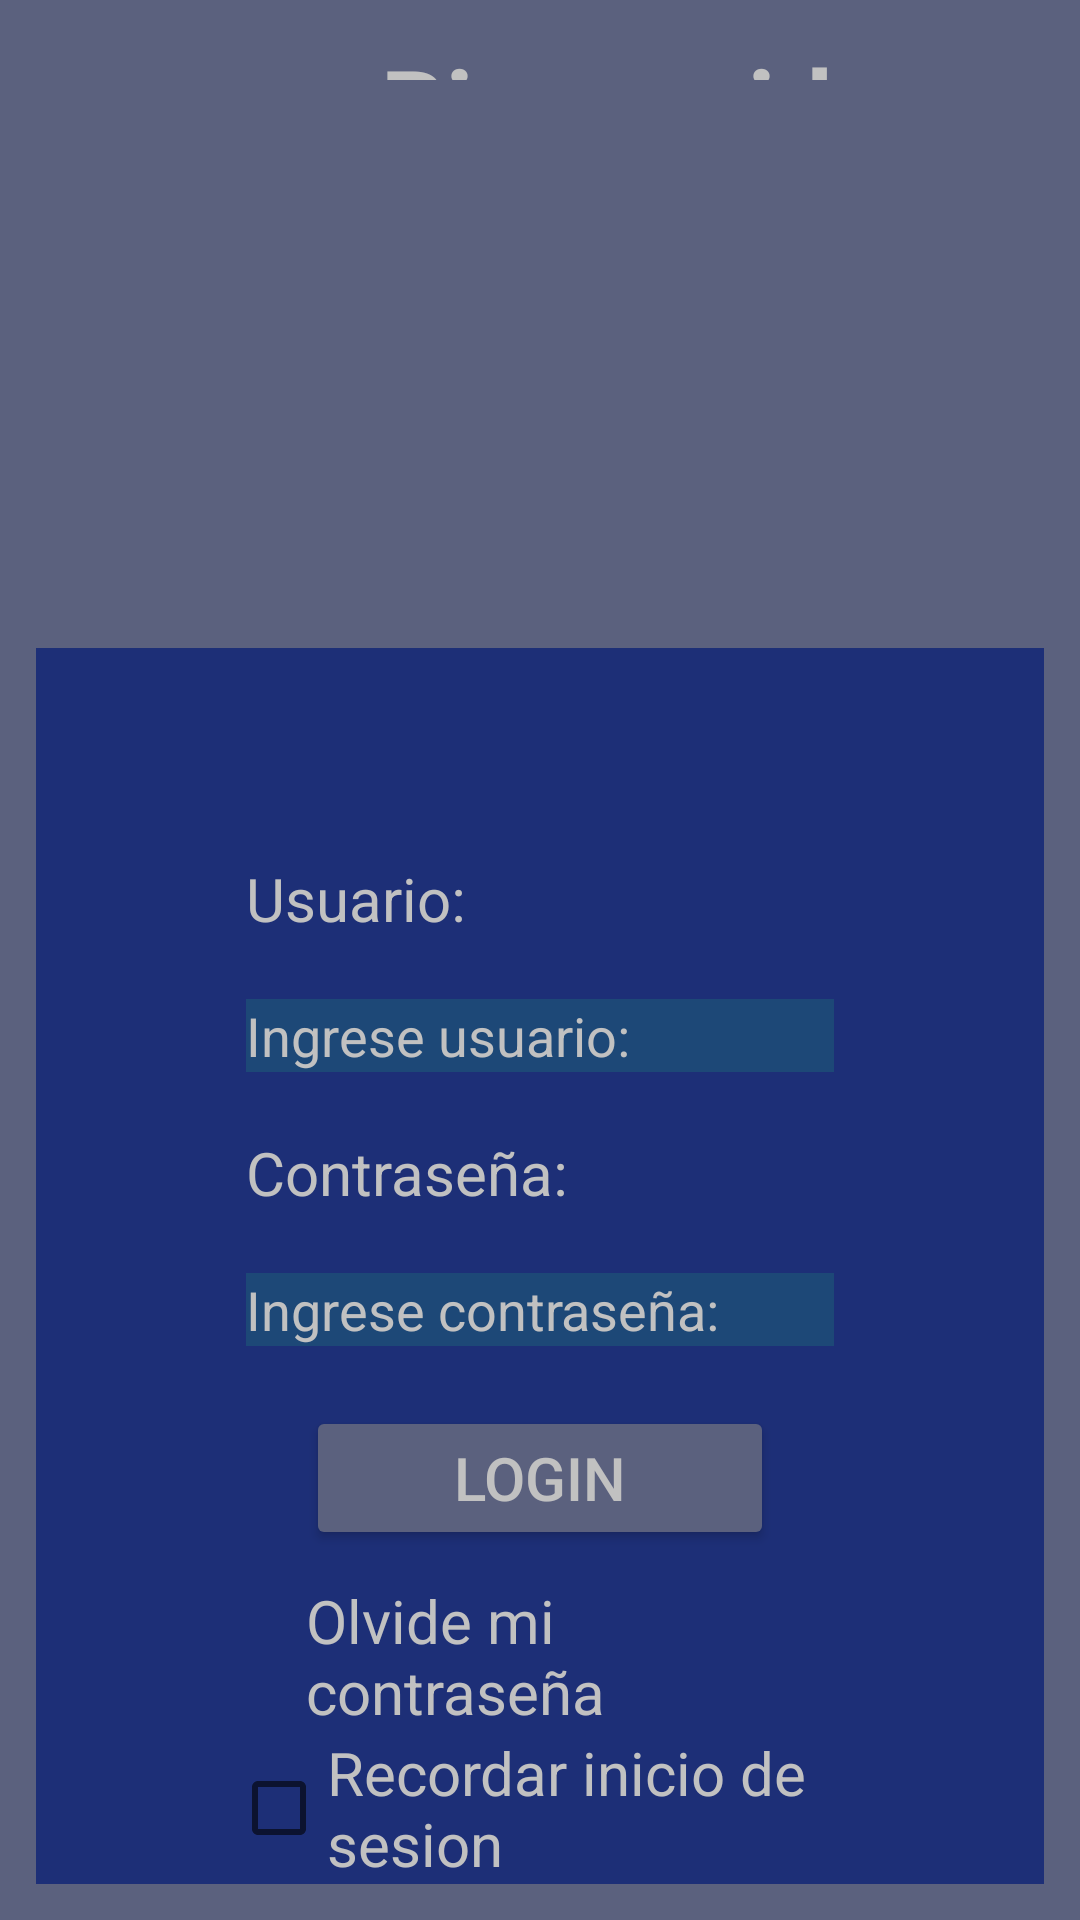

Produce the Android XML layout that renders to this screen, including the resource entries it uses.
<!-- AndroidManifest.xml: application theme Theme.Parcial -->
<!-- res/layout/activity_login.xml -->
<?xml version="1.0" encoding="utf-8"?>
<LinearLayout xmlns:android="http://schemas.android.com/apk/res/android"
    xmlns:app="http://schemas.android.com/apk/res-auto"
    xmlns:tools="http://schemas.android.com/tools"
    android:layout_width="match_parent"
    android:orientation="vertical"
    android:padding="12dp"
    android:layout_height="match_parent"
    android:background="@color/clrprimary"
    tools:context=".LoginActivity">



        <TextView
            android:id="@+id/textView"
            android:layout_width="wrap_content"
            android:layout_height="wrap_content"
            android:layout_marginStart="115dp"
            android:layout_marginBottom="20dp"
            android:layout_weight="1"
            android:text="@string/welcome"
            android:textColor="@color/clriconst"
            android:textSize="34sp"
            android:textStyle="bold" />

        <ImageView
            android:id="@+id/imageView"
            android:layout_width="100dp"
            android:layout_height="180dp"
            android:layout_marginStart="150dp"
            android:layout_marginBottom="20dp"
            android:layout_weight="1"
            android:contentDescription="@string/description_wel"
            app:srcCompat="@drawable/profile" />

    <LinearLayout

        android:layout_width="match_parent"
        android:layout_height="wrap_content"
        android:background="@color/clrcard"
        android:orientation="vertical">

        <TextView
            android:id="@+id/textView2"
            android:layout_width="match_parent"
            android:layout_height="wrap_content"
            android:layout_marginStart="70dp"
            android:layout_marginTop="70dp"
            android:layout_marginEnd="70dp"
            android:layout_marginBottom="10dp"
            android:text="@string/txtvuser"
            android:textColor="@color/clriconst"
            android:textSize="20sp" />

        <EditText
            android:id="@+id/edtemail"
            android:layout_width="wrap_content"
            android:layout_height="wrap_content"
            android:layout_marginStart="70dp"
            android:layout_marginTop="10dp"
            android:layout_marginEnd="70dp"
            android:layout_marginBottom="10dp"
            android:background="@color/clrbackedit"
            android:ems="15"
            android:inputType="textEmailAddress"
            android:hint="@string/txteuser"
            android:textColorHint="@color/clriconst"
            android:textColor="@color/clriconst" />

        <TextView
            android:id="@+id/textView3"
            android:layout_width="match_parent"
            android:layout_height="wrap_content"
            android:layout_marginStart="70dp"
            android:layout_marginTop="10dp"
            android:layout_marginEnd="70dp"
            android:layout_marginBottom="10dp"
            android:text="@string/txtvpwd"
            android:textColor="@color/clriconst"
            android:textSize="20sp" />

        <EditText
            android:id="@+id/edtpwd"
            android:layout_width="wrap_content"
            android:layout_height="wrap_content"
            android:layout_marginStart="70dp"
            android:layout_marginTop="10dp"
            android:layout_marginEnd="70dp"
            android:layout_marginBottom="10dp"
            android:background="@color/clrbackedit"
            android:ems="15"
            android:inputType="textPassword"
            android:hint="@string/txtepwd"
            android:textColorHint="@color/clriconst"
            android:textColor="@color/clriconst" />

        <Button
            android:id="@+id/button"
            android:layout_width="match_parent"
            android:layout_height="wrap_content"
            android:layout_marginStart="90dp"
            android:layout_marginTop="10dp"
            android:layout_marginEnd="90dp"
            android:backgroundTint="@color/clrprimary"
            android:onClick="iniciarSesion"
            android:text="@string/button"
            android:textColor="@color/clriconst"
            android:textSize="20dp" />

        <TextView
            android:id="@+id/textView5"
            android:layout_width="match_parent"
            android:layout_height="wrap_content"
            android:layout_marginStart="90dp"
            android:layout_marginTop="10dp"
            android:layout_marginEnd="90dp"
            android:autoLink="web"
            android:text="@string/txtvforget"
            android:textColor="@color/clriconst"
            android:textSize="20dp" />

        <CheckBox
            android:id="@+id/checkBox"
            android:layout_width="wrap_content"
            android:layout_height="wrap_content"
            android:layout_marginStart="65dp"
            android:layout_marginEnd="55dp"
            android:text="@string/txtvremember"
            android:textColor="@color/clriconst"
            android:textSize="20sp" />

    </LinearLayout>
</LinearLayout>
<!-- resources referenced by this layout -->
<resources>
  <color name="clrbackedit">#1D4877</color>
  <color name="clrcard">#1D2F77</color>
  <color name="clriconst">#C1C1C1</color>
  <color name="clrprimary">#5B617E</color>
  <string name="button">Login</string>
  <string name="description_wel">Imagen de usuario en login</string>
  <string name="txtepwd">Ingrese contraseña:</string>
  <string name="txteuser">Ingrese usuario:</string>
  <string name="txtvforget">Olvide mi contraseña</string>
  <string name="txtvpwd">Contraseña:</string>
  <string name="txtvremember">Recordar inicio de sesion</string>
  <string name="txtvuser">Usuario:</string>
  <string name="welcome">Bienvenido</string>
  <style name="Theme.Parcial" parent="Theme.MaterialComponents.DayNight.DarkActionBar">
          
          <item name="colorPrimary">@color/purple_500</item>
          <item name="colorPrimaryVariant">@color/purple_700</item>
          <item name="colorOnPrimary">@color/white</item>
          
          <item name="colorSecondary">@color/teal_200</item>
          <item name="colorSecondaryVariant">@color/teal_700</item>
          <item name="colorOnSecondary">@color/black</item>
          
          <item name="android:statusBarColor" tools:targetApi="l">?attr/colorPrimaryVariant</item>
          
      </style>
  <color name="purple_500">#FF6200EE</color>
  <color name="purple_700">#FF3700B3</color>
  <color name="white">#FFFFFFFF</color>
  <color name="teal_200">#FF03DAC5</color>
  <color name="teal_700">#FF018786</color>
  <color name="black">#FF000000</color>
</resources>
